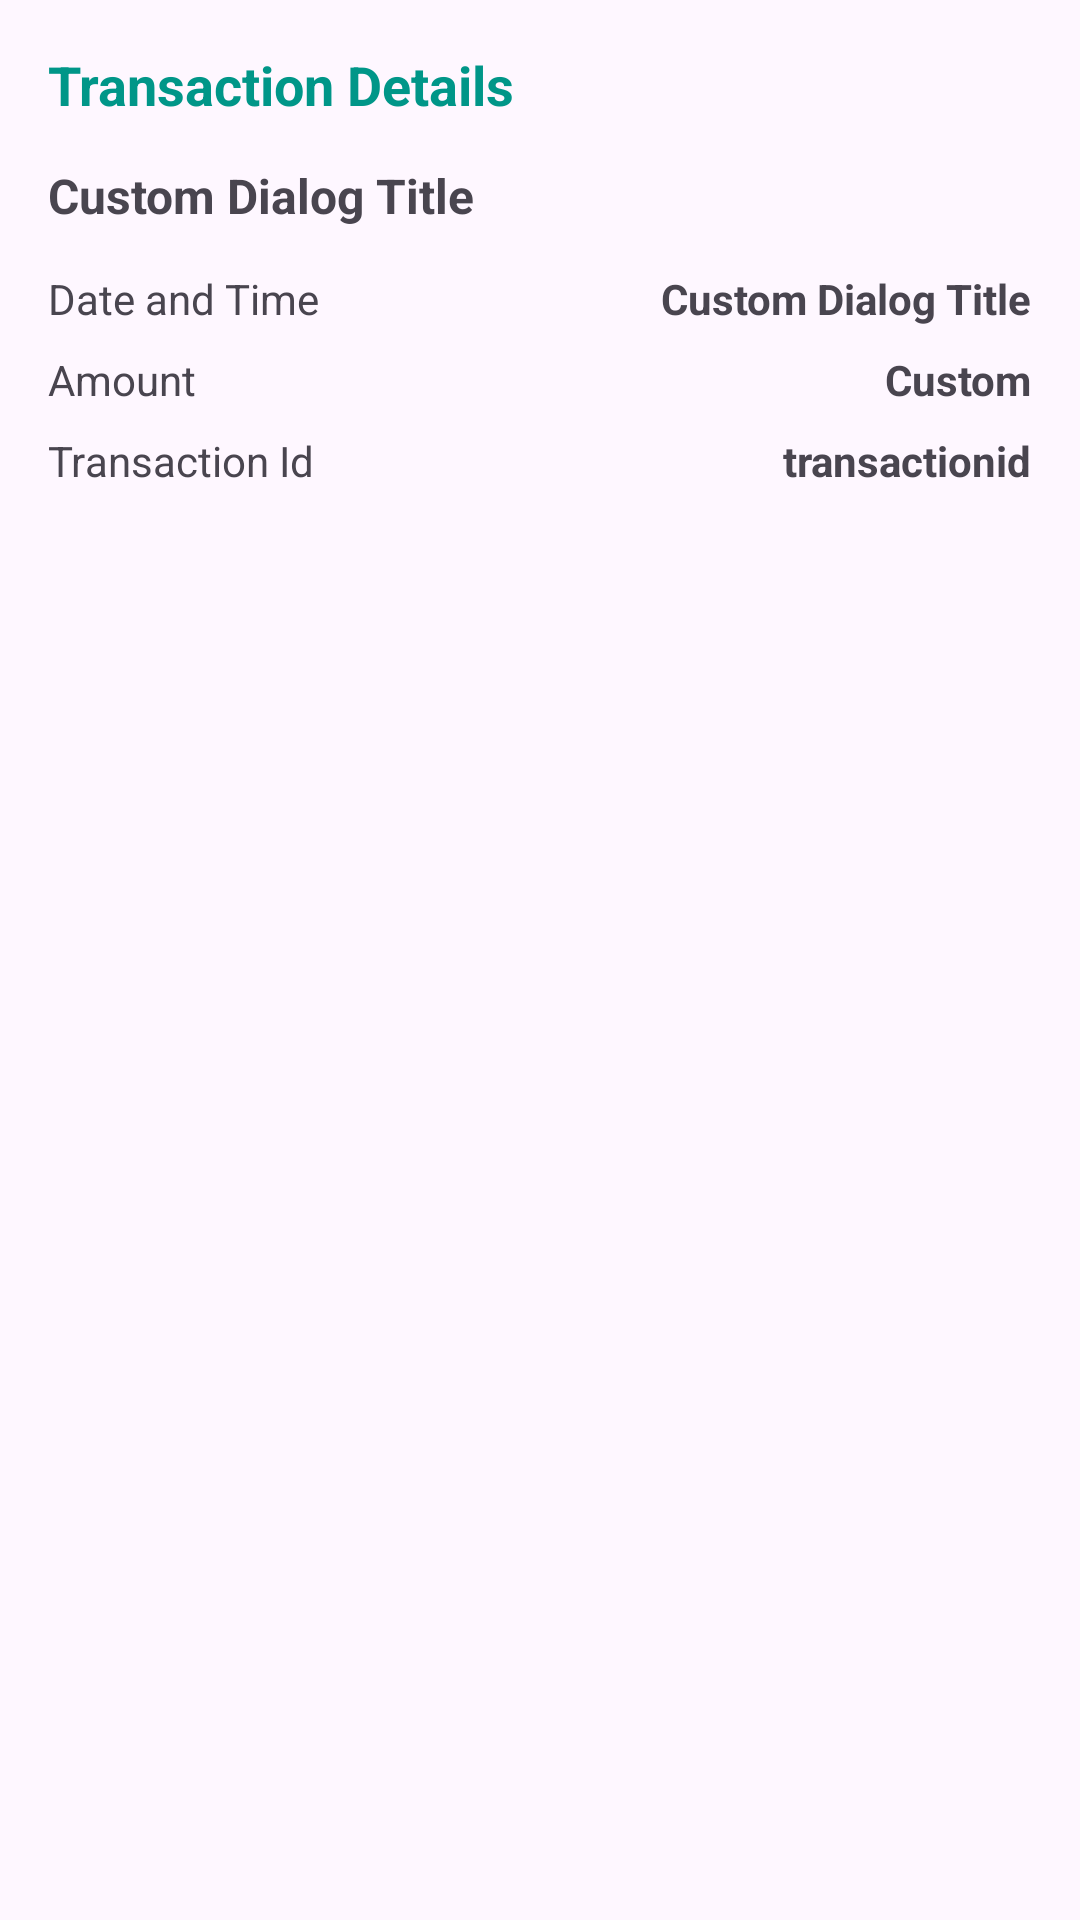

Reconstruct the res/layout file that produces this screen, plus the resources it refers to.
<!-- AndroidManifest.xml: application theme Theme.IT3c_partialappsgrp8 -->
<!-- res/layout/custom_transaction_dialog.xml -->
<LinearLayout
    xmlns:android="http://schemas.android.com/apk/res/android"
    android:layout_width="match_parent"
    android:layout_height="wrap_content"
    android:orientation="vertical"
    android:padding="16dp">

    
    <TextView
        android:layout_width="wrap_content"
        android:layout_height="wrap_content"
        android:text="Transaction Details"
        android:textColor="@color/primary"
        android:textStyle="bold"
        android:layout_marginBottom="14dp"
        android:textSize="18sp" />
    <TextView
        android:id="@+id/descriptionTextView"
        android:layout_width="wrap_content"
        android:layout_height="wrap_content"
        android:text="Custom Dialog Title"
        android:textStyle="bold"
        android:layout_marginBottom="14dp"
        android:textSize="16sp" />

    <LinearLayout
        android:layout_marginBottom="8dp"
        android:layout_width="match_parent"
        android:layout_height="wrap_content"
        android:orientation="horizontal">
        <TextView
            android:layout_width="0dp"
            android:layout_weight="1"
            android:layout_height="wrap_content"
            android:text="Date and Time"
            android:textSize="14sp" />
        <TextView
            android:id="@+id/dateTimeTextView"
            android:layout_width="wrap_content"
            android:layout_height="wrap_content"
            android:textStyle="bold"
            android:text="Custom Dialog Title"
            android:textSize="14sp" />

    </LinearLayout>
    <LinearLayout
        android:layout_marginBottom="8dp"
        android:layout_width="match_parent"
        android:layout_height="wrap_content"
        android:orientation="horizontal">
        <TextView
            android:layout_width="0dp"
            android:layout_weight="1"
            android:layout_height="wrap_content"
            android:text="Amount"
            android:textSize="14sp" />
        <TextView
            android:id="@+id/amountTextView"
            android:layout_width="wrap_content"
            android:layout_height="wrap_content"
            android:text="Custom"
            android:textStyle="bold"
            android:textSize="14sp" />

    </LinearLayout>
    <LinearLayout
        android:layout_marginBottom="8dp"
        android:layout_width="match_parent"
        android:layout_height="wrap_content"
        android:orientation="horizontal">
        <TextView
            android:layout_width="0dp"
            android:layout_weight="1"
            android:layout_height="wrap_content"
            android:text="Transaction Id"
            android:textSize="14sp" />
        <TextView
            android:id="@+id/transactionIdTextView"
            android:layout_width="wrap_content"
            android:layout_height="wrap_content"
            android:text="transactionid"
            android:textStyle="bold"
            android:textSize="14sp" />

    </LinearLayout>

    

</LinearLayout>
<!-- resources referenced by this layout -->
<resources>
  <color name="primary">#009688</color>
  <style name="Theme.IT3c_partialappsgrp8" parent="Base.Theme.IT3c_partialappsgrp8" />
  <style name="Base.Theme.IT3c_partialappsgrp8" parent="Theme.Material3.DayNight.NoActionBar">
          
          
      </style>
</resources>
